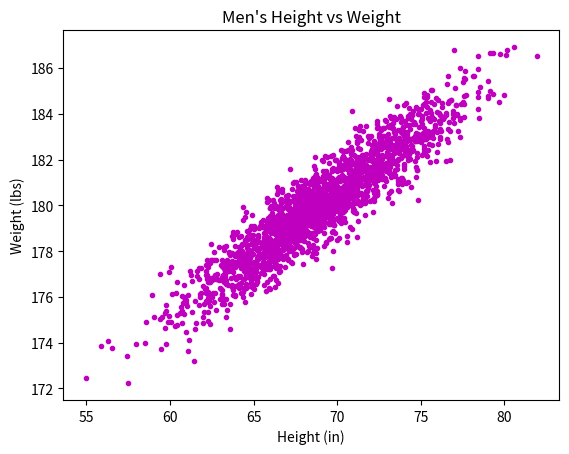

This chart was generated by the following Python code:
#!/usr/bin/env python3
""" slice  function"""
import numpy as np
import matplotlib.pyplot as plt


mean = [69, 0]
cov = [[15, 8], [8, 5]]
np.random.seed(5)
x, y = np.random.multivariate_normal(mean, cov, 2000).T
y += 180

plt.ylabel('Weight (lbs)')
plt.xlabel('Height (in)')
plt.title('Men\'s Height vs Weight')
plt.plot(x, y, 'm.')
plt.show()

